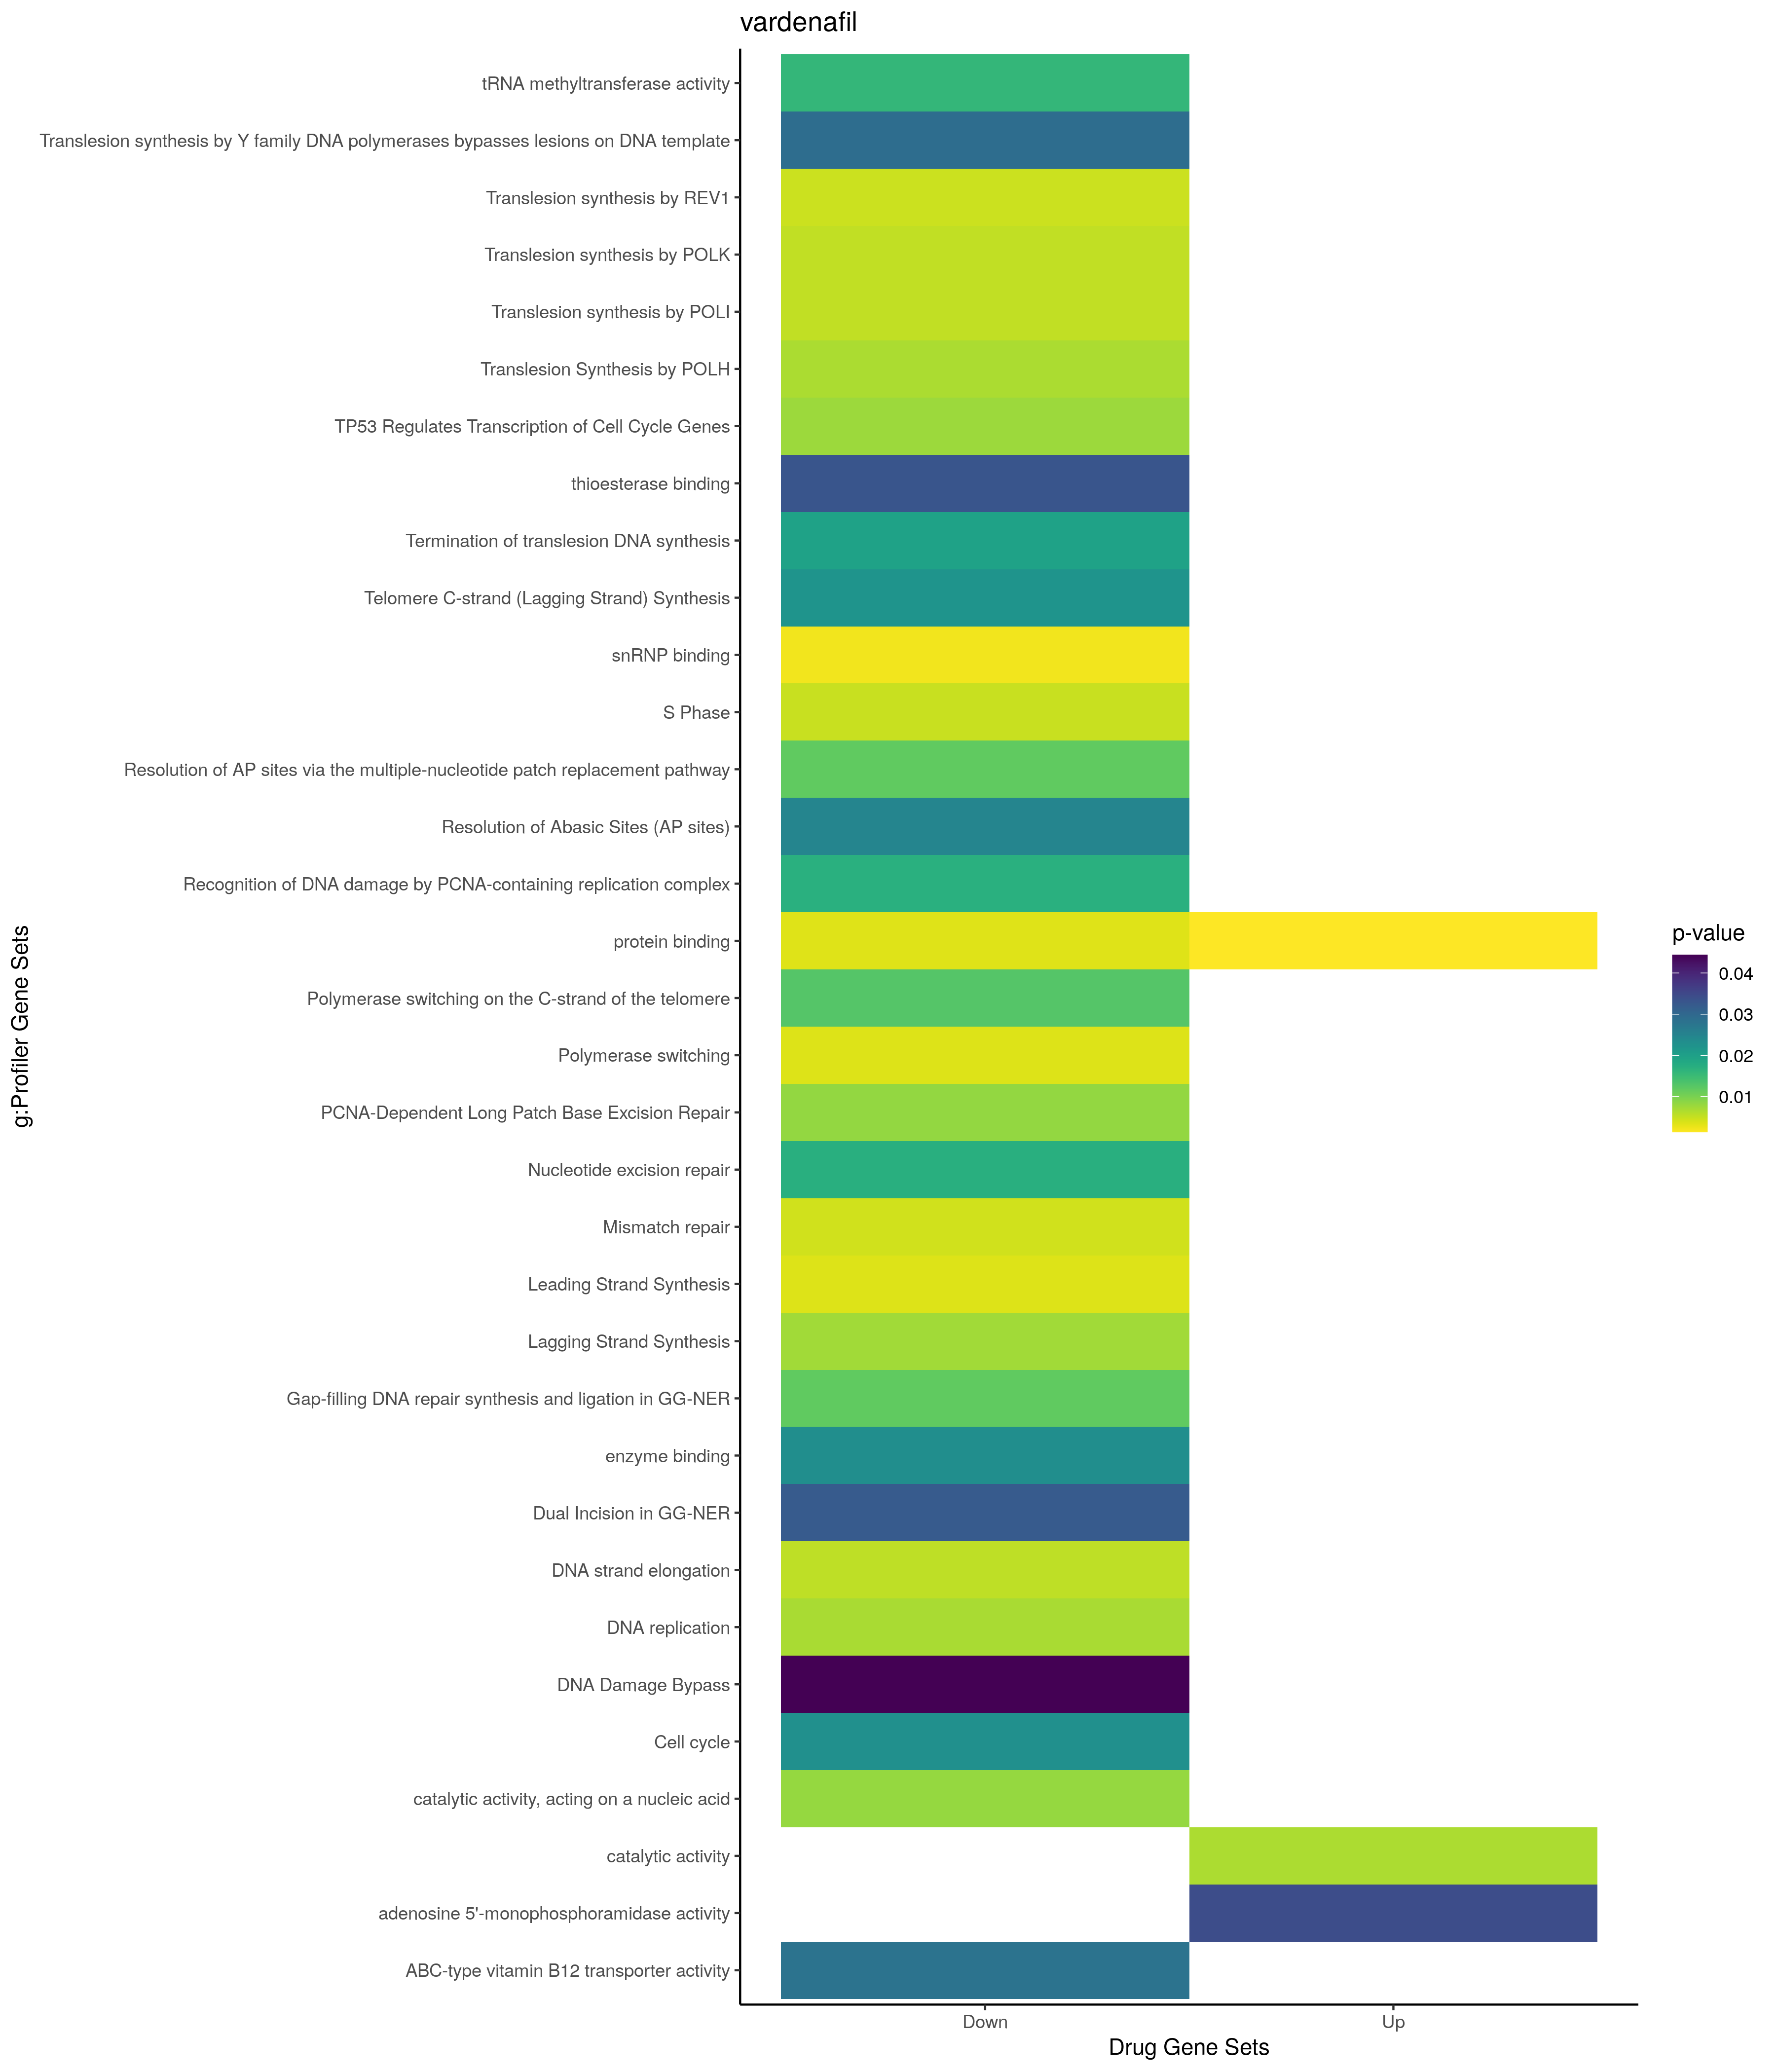

The table this chart was drawn from, first rows:
; query; significant; p_value; term_size; query_size; intersection_size; precision; recall; term_id; source; term_name; effective_domain_size; source_order; set
1; query_1; TRUE; 0,00026377811365567; 2547; 115; 35; 0,304347826086957; 0,0137416568511975; GO:0009056; GO:BP; catabolic process; 21029; 3661; Up
2; query_1; TRUE; 0,000268151630142374; 2188; 115; 32; 0,278260869565217; 0,0146252285191956; GO:0044248; GO:BP; cellular catabolic process; 21029; 12703; Up
3; query_1; TRUE; 0,00323424934113533; 989; 115; 19; 0,165217391304348; 0,019211324570273; GO:0009894; GO:BP; regulation of catabolic process; 21029; 4216; Up
4; query_1; TRUE; 0,00486346947442371; 1345; 167; 28; 0,167664670658683; 0,020817843866171; GO:0006629; GO:BP; lipid metabolic process; 21029; 2603; Up
5; query_1; TRUE; 0,00712930463942005; 850; 115; 17; 0,147826086956522; 0,02; GO:0031329; GO:BP; regulation of cellular catabolic process; 21029; 8270; Up
6; query_1; TRUE; 0,00928640572212615; 938; 118; 18; 0,152542372881356; 0,0191897654584222; GO:0019637; GO:BP; organophosphate metabolic process; 21029; 6868; Up
7; query_1; TRUE; 0,0466838605199002; 1335; 86; 17; 0,197674418604651; 0,0127340823970037; GO:1901565; GO:BP; organonitrogen compound catabolic proces…; 21029; 24857; Up
8; query_1; TRUE; 2,9269756121784e-12; 5373; 186; 95; 0,510752688172043; 0,0176809975804951; GO:0005829; GO:CC; cytosol; 21672; 469; Up
9; query_1; TRUE; 3,48210453700306e-12; 12193; 186; 154; 0,827956989247312; 0,0126301976543919; GO:0005737; GO:CC; cytoplasm; 21672; 384; Up
10; query_1; TRUE; 0,000591584499974645; 3657; 189; 58; 0,306878306878307; 0,0158599945310364; GO:0031090; GO:CC; organelle membrane; 21672; 1215; Up
11; query_1; TRUE; 0,00109878342727684; 2110; 173; 37; 0,213872832369942; 0,0175355450236967; GO:0070062; GO:CC; extracellular exosome; 21672; 2739; Up
12; query_1; TRUE; 0,00139736129843873; 2132; 173; 37; 0,213872832369942; 0,0173545966228893; GO:1903561; GO:CC; extracellular vesicle; 21672; 4067; Up
13; query_1; TRUE; 0,00141257388017652; 2133; 173; 37; 0,213872832369942; 0,0173464603844351; GO:0065010; GO:CC; extracellular membrane-bounded organelle; 21672; 2715; Up
14; query_1; TRUE; 0,00141257388017652; 2133; 173; 37; 0,213872832369942; 0,0173464603844351; GO:0043230; GO:CC; extracellular organelle; 21672; 2127; Up
15; query_1; TRUE; 0,00242035441360946; 4674; 189; 67; 0,354497354497354; 0,0143346170303808; GO:0012505; GO:CC; endomembrane system; 21672; 816; Up
16; query_1; TRUE; 0,00301921129063724; 3942; 189; 59; 0,312169312169312; 0,0149670218163369; GO:0031982; GO:CC; vesicle; 21672; 1451; Up
17; query_1; TRUE; 0,00430088002123275; 1140; 162; 23; 0,141975308641975; 0,0201754385964912; GO:0005789; GO:CC; endoplasmic reticulum membrane; 21672; 432; Up
18; query_1; TRUE; 0,0046115476777299; 1145; 162; 23; 0,141975308641975; 0,0200873362445415; GO:0098827; GO:CC; endoplasmic reticulum subcompartment; 21672; 3634; Up
19; query_1; TRUE; 0,0058260744177879; 1162; 162; 23; 0,141975308641975; 0,0197934595524957; GO:0042175; GO:CC; nuclear outer membrane-endoplasmic retic…; 21672; 2018; Up
20; query_1; TRUE; 0,00768706239203684; 7; 24; 2; 0,0833333333333333; 0,285714285714286; GO:0098837; GO:CC; postsynaptic recycling endosome; 21672; 3642; Up
21; query_1; TRUE; 0,00882302913539655; 2007; 126; 27; 0,214285714285714; 0,0134529147982063; GO:0005783; GO:CC; endoplasmic reticulum; 21672; 426; Up
22; query_1; TRUE; 0,0117853943003586; 1476; 162; 26; 0,160493827160494; 0,0176151761517615; GO:0031984; GO:CC; organelle subcompartment; 21672; 1453; Up
23; query_1; TRUE; 0,0125233871816358; 9818; 187; 112; 0,598930481283422; 0,0114076186596048; GO:0016020; GO:CC; membrane; 21672; 849; Up
24; query_1; TRUE; 0,0331531700970005; 14; 24; 2; 0,0833333333333333; 0,142857142857143; GO:0098845; GO:CC; postsynaptic endosome; 21672; 3647; Up
25; query_1; TRUE; 0,00140336163162117; 14799; 189; 165; 0,873015873015873; 0,0111494019866207; GO:0005515; GO:MF; protein binding; 20166; 1875; Up
26; query_1; TRUE; 0,00668336369387662; 5716; 141; 64; 0,453900709219858; 0,0111966410076977; GO:0003824; GO:MF; catalytic activity; 20166; 509; Up
27; query_1; TRUE; 0,0344463509784211; 4; 64; 2; 0,03125; 0,5; GO:0043530; GO:MF; adenosine 5'-monophosphoramidase activit…; 20166; 6818; Up
28; query_1; TRUE; 0,00328630517190521; 4316; 87; 39; 0,448275862068966; 0,00903614457831325; TF:M12683; TF; Factor: ZABC1; motif: NNTGNMCTTTGNNCYNNN; 19959; 9050; Up
29; query_1; TRUE; 0,0178746338906314; 2146; 155; 36; 0,232258064516129; 0,0167753960857409; TF:M09868_1; TF; Factor: ATF-3; motif: GGTSACGTGAN; match…; 19959; 299; Up
30; query_1; TRUE; 0,0185198711404693; 7361; 12; 12; 1; 0,00163021328623828; TF:M08874; TF; Factor: E2F1; motif: NNNNNGCGSSAAAN; 19959; 1452; Up
31; query_1; TRUE; 0,0495376578374801; 1571; 6; 5; 0,833333333333333; 0,00318268618714195; TF:M07609; TF; Factor: Ngn-2; motif: GNNNNNCAGMTGGNNN; 19959; 5758; Up
32; query_1; TRUE; 0,0013133093416841; 5; 4; 2; 0,5; 0,4; CORUM:2201; CORUM; PCNA-RFC2-5 complex; 3627; 938; Down
33; query_1; TRUE; 0,00196923907816594; 6; 4; 2; 0,5; 0,333333333333333; CORUM:2797; CORUM; PCNA-CHL12-RFC2-5 complex; 3627; 1201; Down
34; query_1; TRUE; 0,0351345063698529; 9; 10; 2; 0,2; 0,222222222222222; CORUM:1749; CORUM; SMN-PolII-RHA complex; 3627; 816; Down
35; query_1; TRUE; 7,20068287956237e-05; 3008; 156; 49; 0,314102564102564; 0,0162898936170213; GO:0070887; GO:BP; cellular response to chemical stimulus; 21029; 19132; Down
36; query_1; TRUE; 0,000117779046307817; 841; 16; 8; 0,5; 0,00951248513674197; GO:0009725; GO:BP; response to hormone; 21029; 4075; Down
37; query_1; TRUE; 0,000927914253197139; 5746; 205; 89; 0,434146341463415; 0,0154890358510268; GO:0044260; GO:BP; cellular macromolecule metabolic process; 21029; 12711; Down
38; query_1; TRUE; 0,00187789376392592; 9; 4; 2; 0,5; 0,222222222222222; GO:1900264; GO:BP; positive regulation of DNA-directed DNA …; 21029; 23605; Down
39; query_1; TRUE; 0,00187789376392592; 9; 4; 2; 0,5; 0,222222222222222; GO:1900262; GO:BP; regulation of DNA-directed DNA polymeras…; 21029; 23603; Down
40; query_1; TRUE; 0,0026120968215317; 2385; 156; 39; 0,25; 0,0163522012578616; GO:0071310; GO:BP; cellular response to organic substance; 21029; 19359; Down
41; query_1; TRUE; 0,00368721112421625; 3009; 156; 45; 0,288461538461538; 0,0149551345962114; GO:0010033; GO:BP; response to organic substance; 21029; 4309; Down
42; query_1; TRUE; 0,00567324623087073; 1551; 147; 28; 0,19047619047619; 0,0180528691166989; GO:0009719; GO:BP; response to endogenous stimulus; 21029; 4069; Down
43; query_1; TRUE; 0,00764144851421316; 1310; 156; 26; 0,166666666666667; 0,0198473282442748; GO:0071495; GO:BP; cellular response to endogenous stimulus; 21029; 19534; Down
44; query_1; TRUE; 0,00952509541410955; 5114; 155; 63; 0,406451612903226; 0,0123191239734063; GO:0007275; GO:BP; multicellular organism development; 21029; 3168; Down
45; query_1; TRUE; 0,0105136871886276; 4784; 155; 60; 0,387096774193548; 0,0125418060200669; GO:0048731; GO:BP; system development; 21029; 15045; Down
46; query_1; TRUE; 0,0143774847707576; 58; 2; 2; 1; 0,0344827586206897; GO:0046686; GO:BP; response to cadmium ion; 21029; 14310; Down
47; query_1; TRUE; 0,0169853579094926; 205; 105; 8; 0,0761904761904762; 0,0390243902439024; GO:0071902; GO:BP; positive regulation of protein serine/th…; 21029; 19820; Down
48; query_1; TRUE; 0,0227239801898214; 7474; 159; 83; 0,522012578616352; 0,0111051645705111; GO:0032501; GO:BP; multicellular organismal process; 21029; 8813; Down
49; query_1; TRUE; 0,0445296521354614; 355; 138; 11; 0,0797101449275362; 0,0309859154929577; GO:0007178; GO:BP; transmembrane receptor protein serine/th…; 21029; 3079; Down
50; query_1; TRUE; 0,0474572675372478; 149; 166; 8; 0,0481927710843374; 0,0536912751677852; GO:1905039; GO:BP; carboxylic acid transmembrane transport; 21029; 27965; Down
51; query_1; TRUE; 0,0497983085295057; 150; 166; 8; 0,0481927710843374; 0,0533333333333333; GO:1903825; GO:BP; organic acid transmembrane transport; 21029; 26853; Down
52; query_1; TRUE; 7,99353979290187e-05; 30; 98; 5; 0,0510204081632653; 0,166666666666667; GO:0071007; GO:CC; U2-type catalytic step 2 spliceosome; 21672; 2924; Down
53; query_1; TRUE; 8,67340341313079e-05; 4161; 189; 66; 0,349206349206349; 0,0158615717375631; GO:0005654; GO:CC; nucleoplasm; 21672; 311; Down
54; query_1; TRUE; 0,000176159790880053; 12193; 184; 136; 0,739130434782609; 0,0111539407856967; GO:0005737; GO:CC; cytoplasm; 21672; 384; Down
55; query_1; TRUE; 0,00146221920037654; 93; 98; 6; 0,0612244897959184; 0,0645161290322581; GO:0005684; GO:CC; U2-type spliceosomal complex; 21672; 337; Down
56; query_1; TRUE; 0,0023435989825338; 6569; 10; 10; 1; 0,00152230172020094; GO:0070013; GO:CC; intracellular organelle lumen; 21672; 2716; Down
57; query_1; TRUE; 0,00234717154195838; 6570; 10; 10; 1; 0,0015220700152207; GO:0031974; GO:CC; membrane-enclosed lumen; 21672; 1444; Down
58; query_1; TRUE; 0,00234717154195838; 6570; 10; 10; 1; 0,0015220700152207; GO:0043233; GO:CC; organelle lumen; 21672; 2130; Down
59; query_1; TRUE; 0,00245613636043347; 5442; 189; 75; 0,396825396825397; 0,0137816979051819; GO:0031981; GO:CC; nuclear lumen; 21672; 1450; Down
60; query_1; TRUE; 0,00718281124078394; 387; 65; 8; 0,123076923076923; 0,020671834625323; GO:0005769; GO:CC; early endosome; 21672; 413; Down
... 138 more rows
